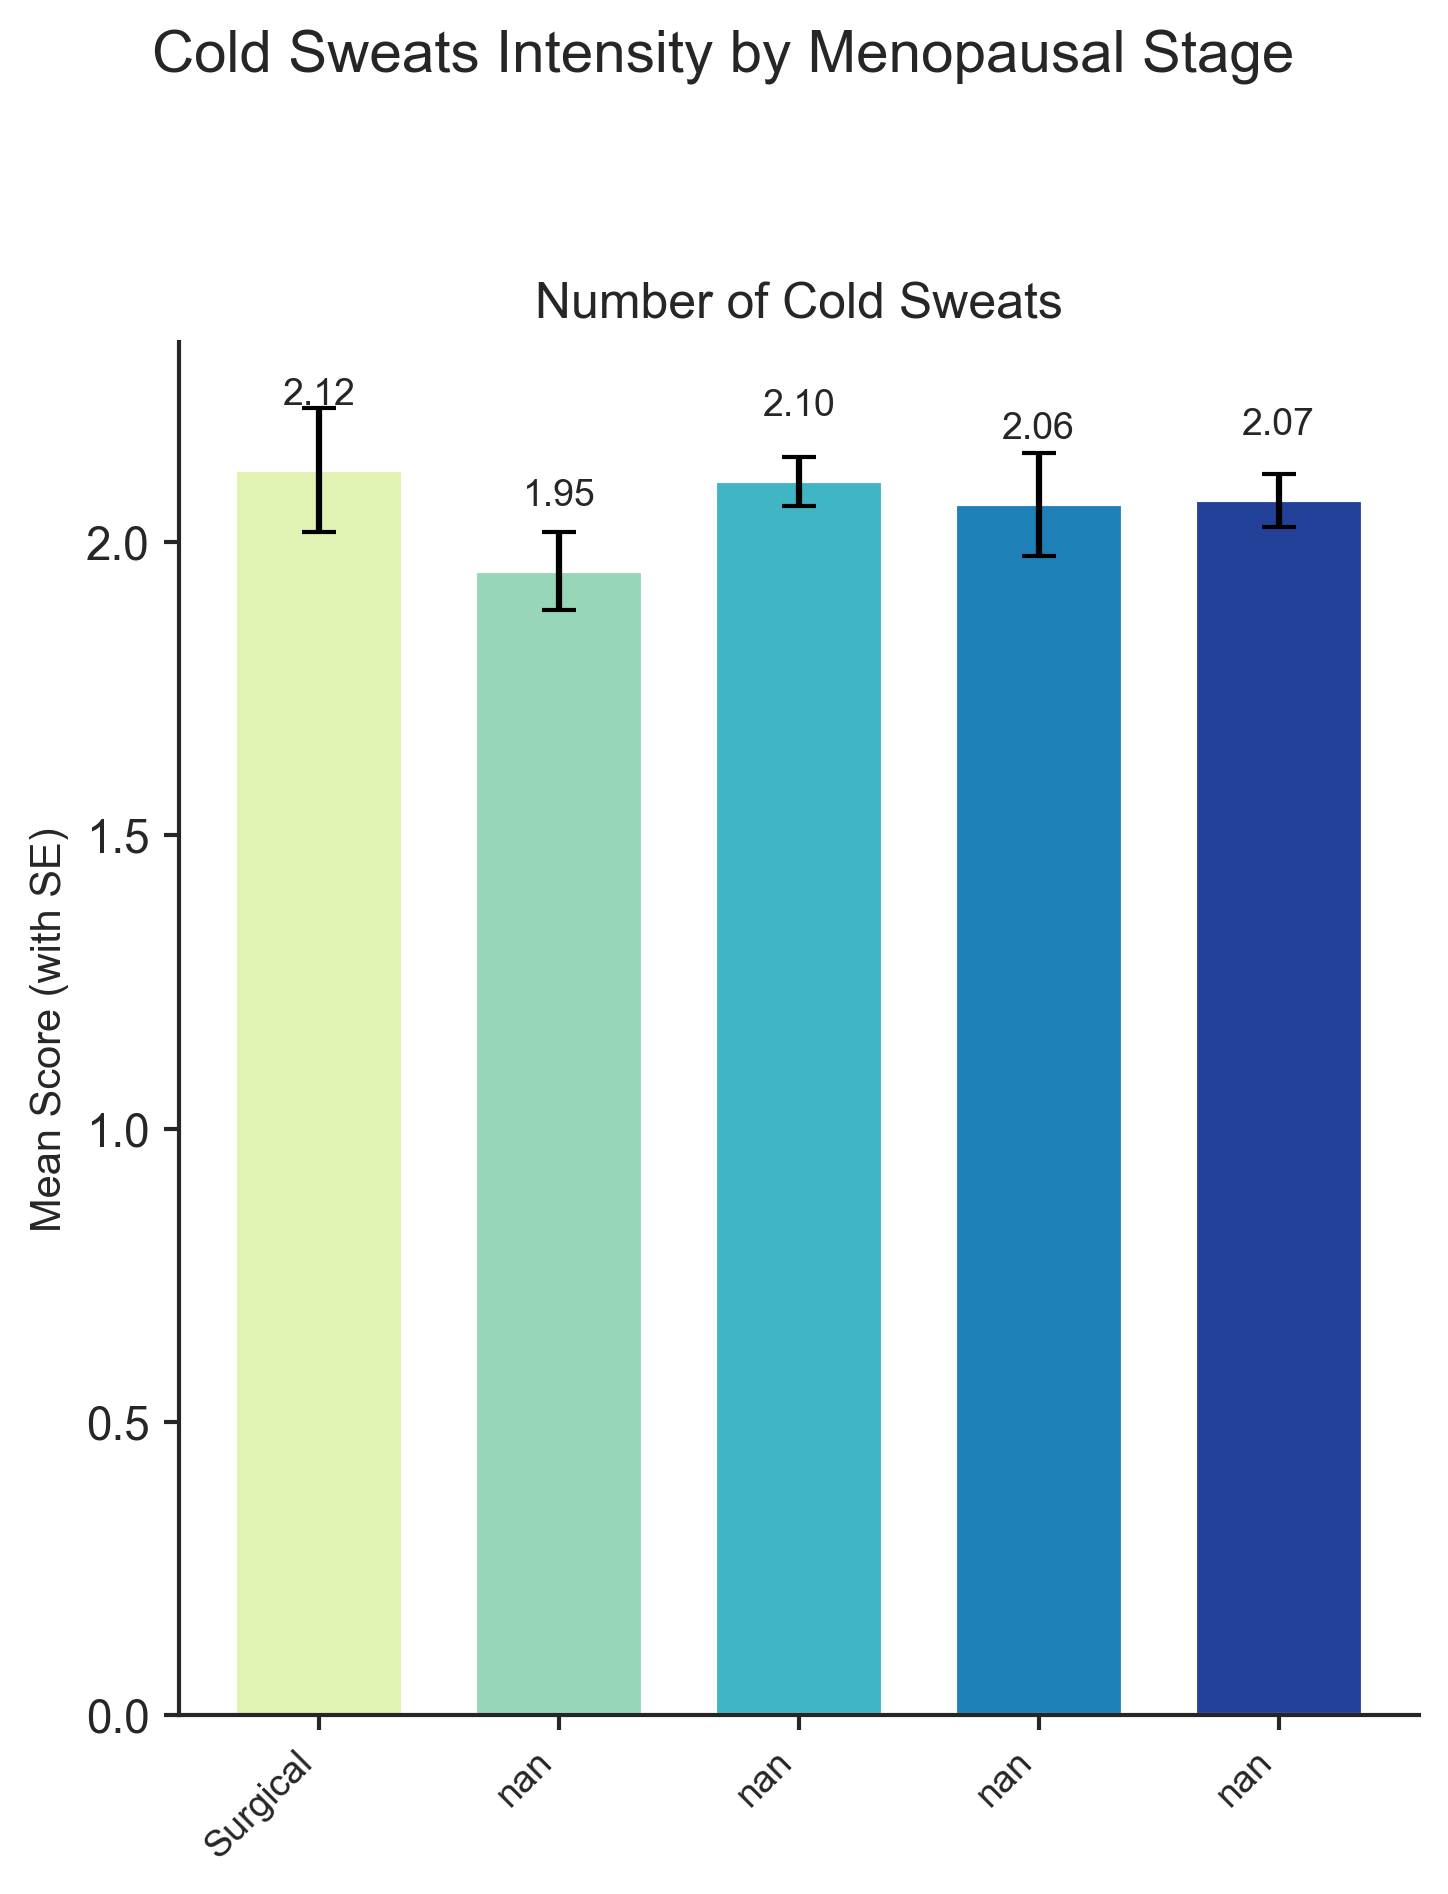

Source data for this figure (header and first rows):
Menopausal Stage, Number of Cold Sweats, Sample Size
Pre-menopause, , 
Early Peri, , 
Late Peri, , 
Post-menopause, , 
Surgical, 2.123, 355.0
